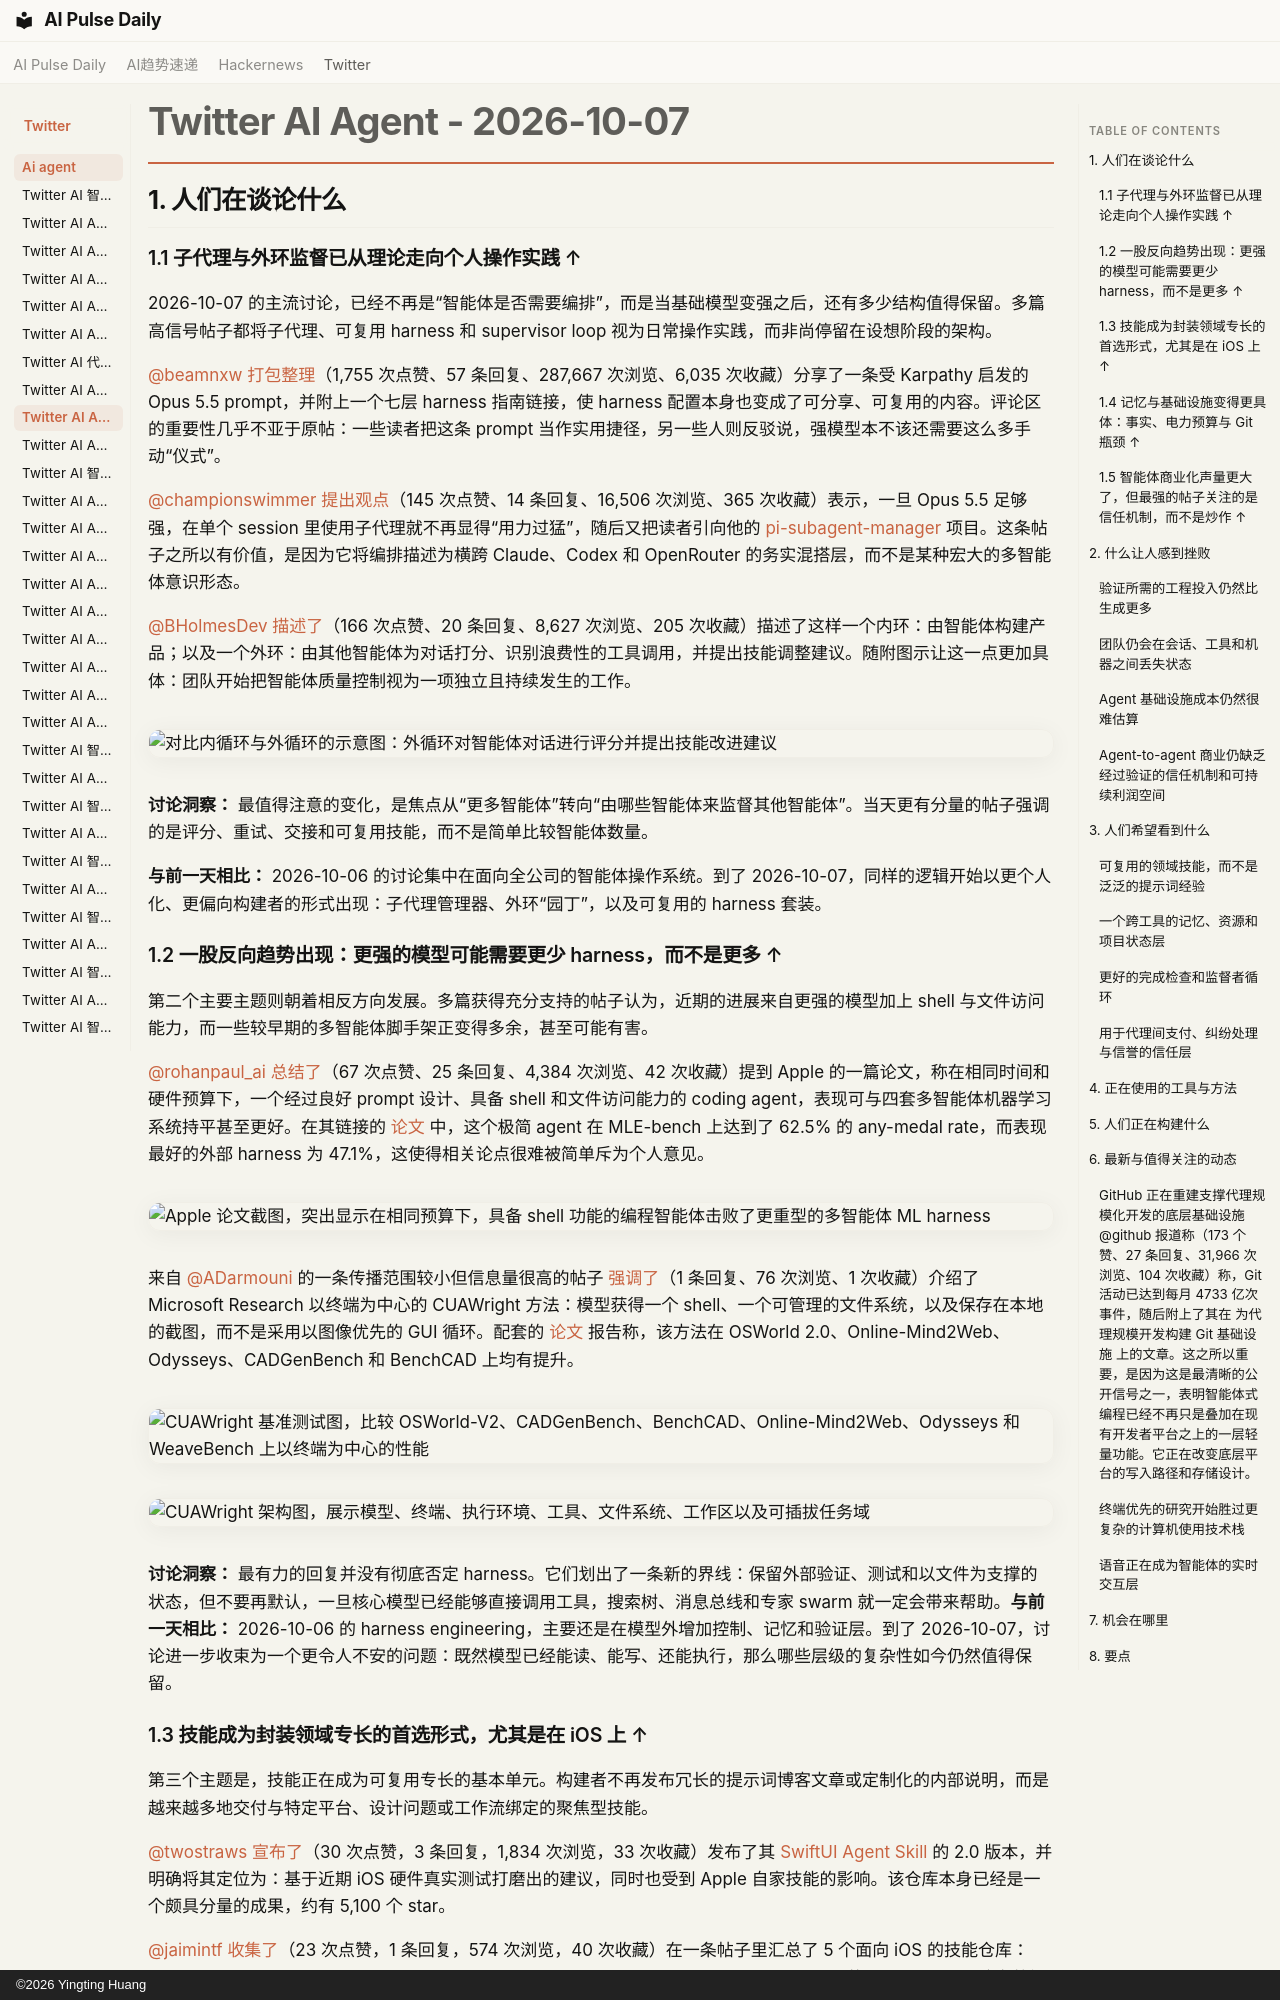

repository: vibewatch/vibewatch.github.io · page: twitter/ai-agent/2026-10-07.zh/index.html · generator: mkdocs · copyright: ©2026 Yingting Huang

# Twitter AI Agent - 2026-10-07

## 1. 人们在谈论什么

### 1.1 子代理与外环监督已从理论走向个人操作实践 ↑

2026-10-07 的主流讨论，已经不再是“智能体是否需要编排”，而是当基础模型变强之后，还有多少结构值得保留。多篇高信号帖子都将子代理、可复用 harness 和 supervisor loop 视为日常操作实践，而非尚停留在设想阶段的架构。

[@beamnxw](https://x.com/beamnxw) [打包整理](https://x.com/beamnxw/status/2107836535995568551)（1,755 次点赞、57 条回复、287,667 次浏览、6,035 次收藏）分享了一条受 Karpathy 启发的 Opus 5.5 prompt，并附上一个七层 harness 指南链接，使 harness 配置本身也变成了可分享、可复用的内容。评论区的重要性几乎不亚于原帖：一些读者把这条 prompt 当作实用捷径，另一些人则反驳说，强模型本不该还需要这么多手动“仪式”。

[@championswimmer](https://x.com/championswimmer) [提出观点](https://x.com/championswimmer/status/2107883453811233185)（145 次点赞、14 条回复、16,506 次浏览、365 次收藏）表示，一旦 Opus 5.5 足够强，在单个 session 里使用子代理就不再显得“用力过猛”，随后又把读者引向他的 [pi-subagent-manager](https://github.com/championswimmer/pi-subagent-manager) 项目。这条帖子之所以有价值，是因为它将编排描述为横跨 Claude、Codex 和 OpenRouter 的务实混搭层，而不是某种宏大的多智能体意识形态。

[@BHolmesDev](https://x.com/BHolmesDev) [描述了](https://x.com/BHolmesDev/status/2107588784275816461)（166 次点赞、20 条回复、8,627 次浏览、205 次收藏）描述了这样一个内环：由智能体构建产品；以及一个外环：由其他智能体为对话打分、识别浪费性的工具调用，并提出技能调整建议。随附图示让这一点更加具体：团队开始把智能体质量控制视为一项独立且持续发生的工作。

![对比内循环与外循环的示意图：外循环对智能体对话进行评分并提出技能改进建议](https://pbs.twimg.com/media/HT-k-XAXUAALn1Q.jpg)

**讨论洞察：** 最值得注意的变化，是焦点从“更多智能体”转向“由哪些智能体来监督其他智能体”。当天更有分量的帖子强调的是评分、重试、交接和可复用技能，而不是简单比较智能体数量。

**与前一天相比：** 2026-10-06 的讨论集中在面向全公司的智能体操作系统。到了 2026-10-07，同样的逻辑开始以更个人化、更偏向构建者的形式出现：子代理管理器、外环“园丁”，以及可复用的 harness 套装。

### 1.2 一股反向趋势出现：更强的模型可能需要更少 harness，而不是更多 ↑

第二个主要主题则朝着相反方向发展。多篇获得充分支持的帖子认为，近期的进展来自更强的模型加上 shell 与文件访问能力，而一些较早期的多智能体脚手架正变得多余，甚至可能有害。

[@rohanpaul_ai](https://x.com/rohanpaul_ai) [总结了](https://x.com/rohanpaul_ai/status/2107801865148600738)（67 次点赞、25 条回复、4,384 次浏览、42 次收藏）提到 Apple 的一篇论文，称在相同时间和硬件预算下，一个经过良好 prompt 设计、具备 shell 和文件访问能力的 coding agent，表现可与四套多智能体机器学习系统持平甚至更好。在其链接的 [论文](https://arxiv.org/abs/2609.40303) 中，这个极简 agent 在 MLE-bench 上达到了 62.5% 的 any-medal rate，而表现最好的外部 harness 为 47.1%，这使得相关论点很难被简单斥为个人意见。

![Apple 论文截图，突出显示在相同预算下，具备 shell 功能的编程智能体击败了更重型的多智能体 ML harness](https://pbs.twimg.com/media/HUBcrgvbEAA9hIx.jpg)

来自 [@ADarmouni](https://x.com/ADarmouni) 的一条传播范围较小但信息量很高的帖子 [强调了](https://x.com/ADarmouni/status/2107938036969324714)（1 条回复、76 次浏览、1 次收藏）介绍了 Microsoft Research 以终端为中心的 CUAWright 方法：模型获得一个 shell、一个可管理的文件系统，以及保存在本地的截图，而不是采用以图像优先的 GUI 循环。配套的 [论文](https://arxiv.org/html/2610.04116) 报告称，该方法在 OSWorld 2.0、Online-Mind2Web、Odysseys、CADGenBench 和 BenchCAD 上均有提升。

![CUAWright 基准测试图，比较 OSWorld-V2、CADGenBench、BenchCAD、Online-Mind2Web、Odysseys 和 WeaveBench 上以终端为中心的性能](https://pbs.twimg.com/media/HUDmeJOW8AACtdp.jpg)

![CUAWright 架构图，展示模型、终端、执行环境、工具、文件系统、工作区以及可插拔任务域](https://pbs.twimg.com/media/HUDmeJSX0AAoz6H.jpg)

**讨论洞察：** 最有力的回复并没有彻底否定 harness。它们划出了一条新的界线：保留外部验证、测试和以文件为支撑的状态，但不要再默认，一旦核心模型已经能够直接调用工具，搜索树、消息总线和专家 swarm 就一定会带来帮助。**与前一天相比：** 2026-10-06 的 harness engineering，主要还是在模型外增加控制、记忆和验证层。到了 2026-10-07，讨论进一步收束为一个更令人不安的问题：既然模型已经能读、能写、还能执行，那么哪些层级的复杂性如今仍然值得保留。

### 1.3 技能成为封装领域专长的首选形式，尤其是在 iOS 上 ↑

第三个主题是，技能正在成为可复用专长的基本单元。构建者不再发布冗长的提示词博客文章或定制化的内部说明，而是越来越多地交付与特定平台、设计问题或工作流绑定的聚焦型技能。

[@twostraws](https://x.com/twostraws) [宣布了](https://x.com/twostraws/status/2107828718316167246)（30 次点赞，3 条回复，1,834 次浏览，33 次收藏）发布了其 [SwiftUI Agent Skill](https://github.com/twostraws/swiftui-agent-skill) 的 2.0 版本，并明确将其定位为：基于近期 iOS 硬件真实测试打磨出的建议，同时也受到 Apple 自家技能的影响。该仓库本身已经是一个颇具分量的成果，约有 5,100 个 star。

[@jaimintf](https://x.com/jaimintf) [收集了](https://x.com/jaimintf/status/2107830725823418378)（23 次点赞，1 条回复，574 次浏览，40 次收藏）在一条帖子里汇总了 5 个面向 iOS 的技能仓库：[Expo Skills](https://github.com/expo/skills)、[Appllama Skills](https://github.com/Appllama/appllama-skills)、[emilkowalski/skills](https://github.com/emilkowalski/skills)、[Vercel Agent Skills](https://github.com/vercel-labs/agent-skills)，以及 twostraws 的 SwiftUI skill。这条简短帖文背后的生态并不小：这些仓库的 star 数从几千到超过 30,000 不等，这表明“技能”已经成为一个严肃的分发载体，而不是一阵短暂的命名风潮。

**讨论洞察：** 这里一个有意思的分野，在于通用型技能包与领域原生技能包之间的区别。iOS/移动端这一路径尤其强势，这说明 AI 编程的使用正走向更窄、更依赖品味判断的领域，而在这些领域里，被编码进去的约定尤为重要。

**与前一天相比：** 前一天强调的是团队内部的 agent 操作系统；而到了 2026-10-07，方向变得更模块化：把专长做成可安装的技能，再让不同 agent 复用同一套 playbook。
